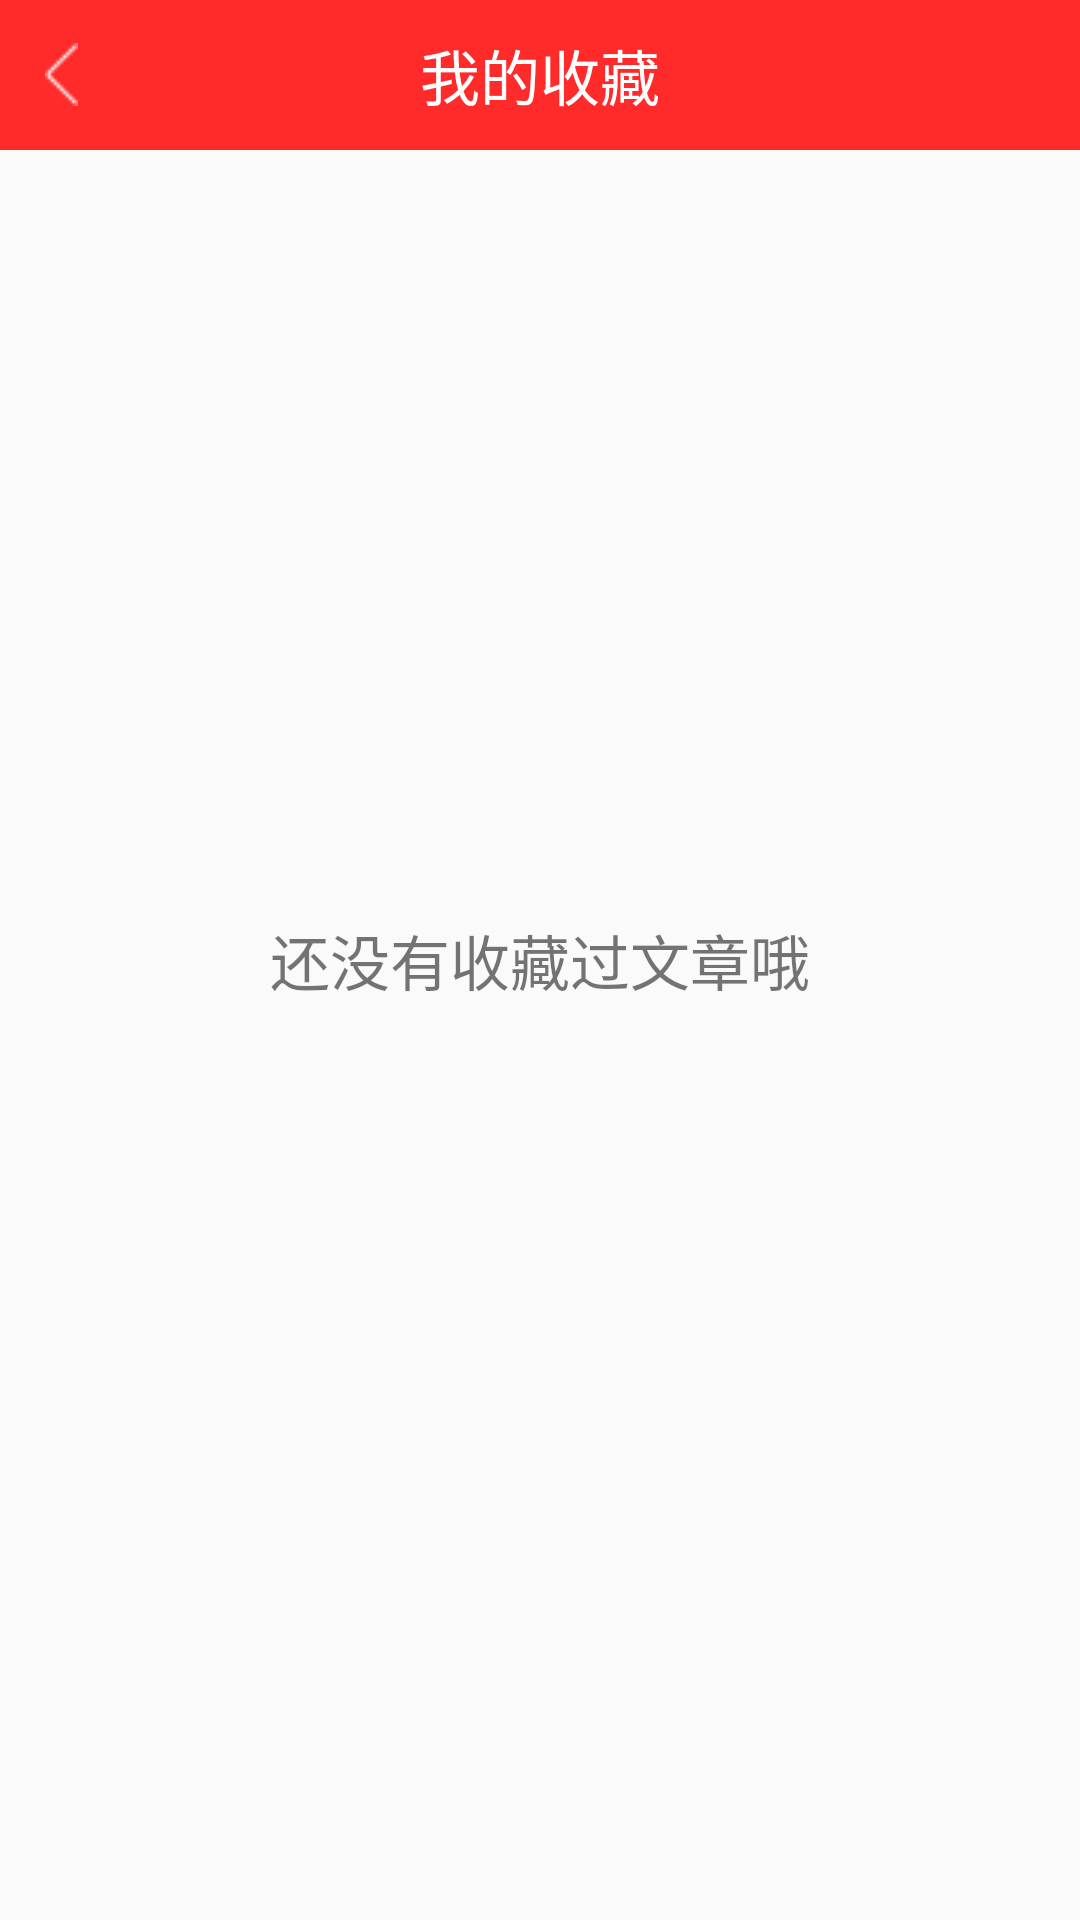

This screen was rendered from an Android layout file. Write that file and the resources it references.
<!-- AndroidManifest.xml: application theme Theme -->
<!-- res/layout/activity_shoucang.xml -->
<?xml version="1.0" encoding="utf-8"?>
<RelativeLayout xmlns:android="http://schemas.android.com/apk/res/android"
    android:layout_width="match_parent"
    android:layout_height="match_parent">
    <RelativeLayout
        android:layout_width="match_parent"
        android:layout_height="50dp"
        android:background="#FF2B2B">
        <ImageView
            android:id="@+id/shoucang_fan"
            android:layout_width="wrap_content"
            android:layout_height="wrap_content"
            android:layout_centerVertical="true"
            android:layout_marginLeft="15dp"
            android:src="@drawable/fanhui"/>
        <TextView
            android:id="@+id/sousuo_title"
            android:layout_width="wrap_content"
            android:layout_height="wrap_content"
            android:textColor="#ffffff"
            android:layout_centerInParent="true"
            android:textSize="20sp"
            android:text="我的收藏"/>
    </RelativeLayout>
    <TextView
        android:layout_width="wrap_content"
        android:layout_height="wrap_content"
        android:textSize="20sp"
        android:layout_centerInParent="true"
        android:text="还没有收藏过文章哦"/>
</RelativeLayout>
<!-- resources referenced by this layout -->
<resources>
  <!-- drawable fanhui: png bitmap (drawable, 170 bytes) -->
  <style name="Theme" parent="Theme.AppCompat.DayNight.NoActionBar">
          
          <item name="colorPrimary">@color/colorPrimary</item>
          <item name="colorPrimaryDark">@color/colorPrimaryDark</item>
          <item name="colorAccent">@color/colorAccent</item>
      </style>
  <!-- not gathered from this repository: default colours our renderer supplied (Android Studio template values) -->
  <color name="colorPrimary">#FF6200EE</color>
  <color name="colorPrimaryDark">#FF3700B3</color>
  <color name="colorAccent">#FF03DAC5</color>
</resources>
